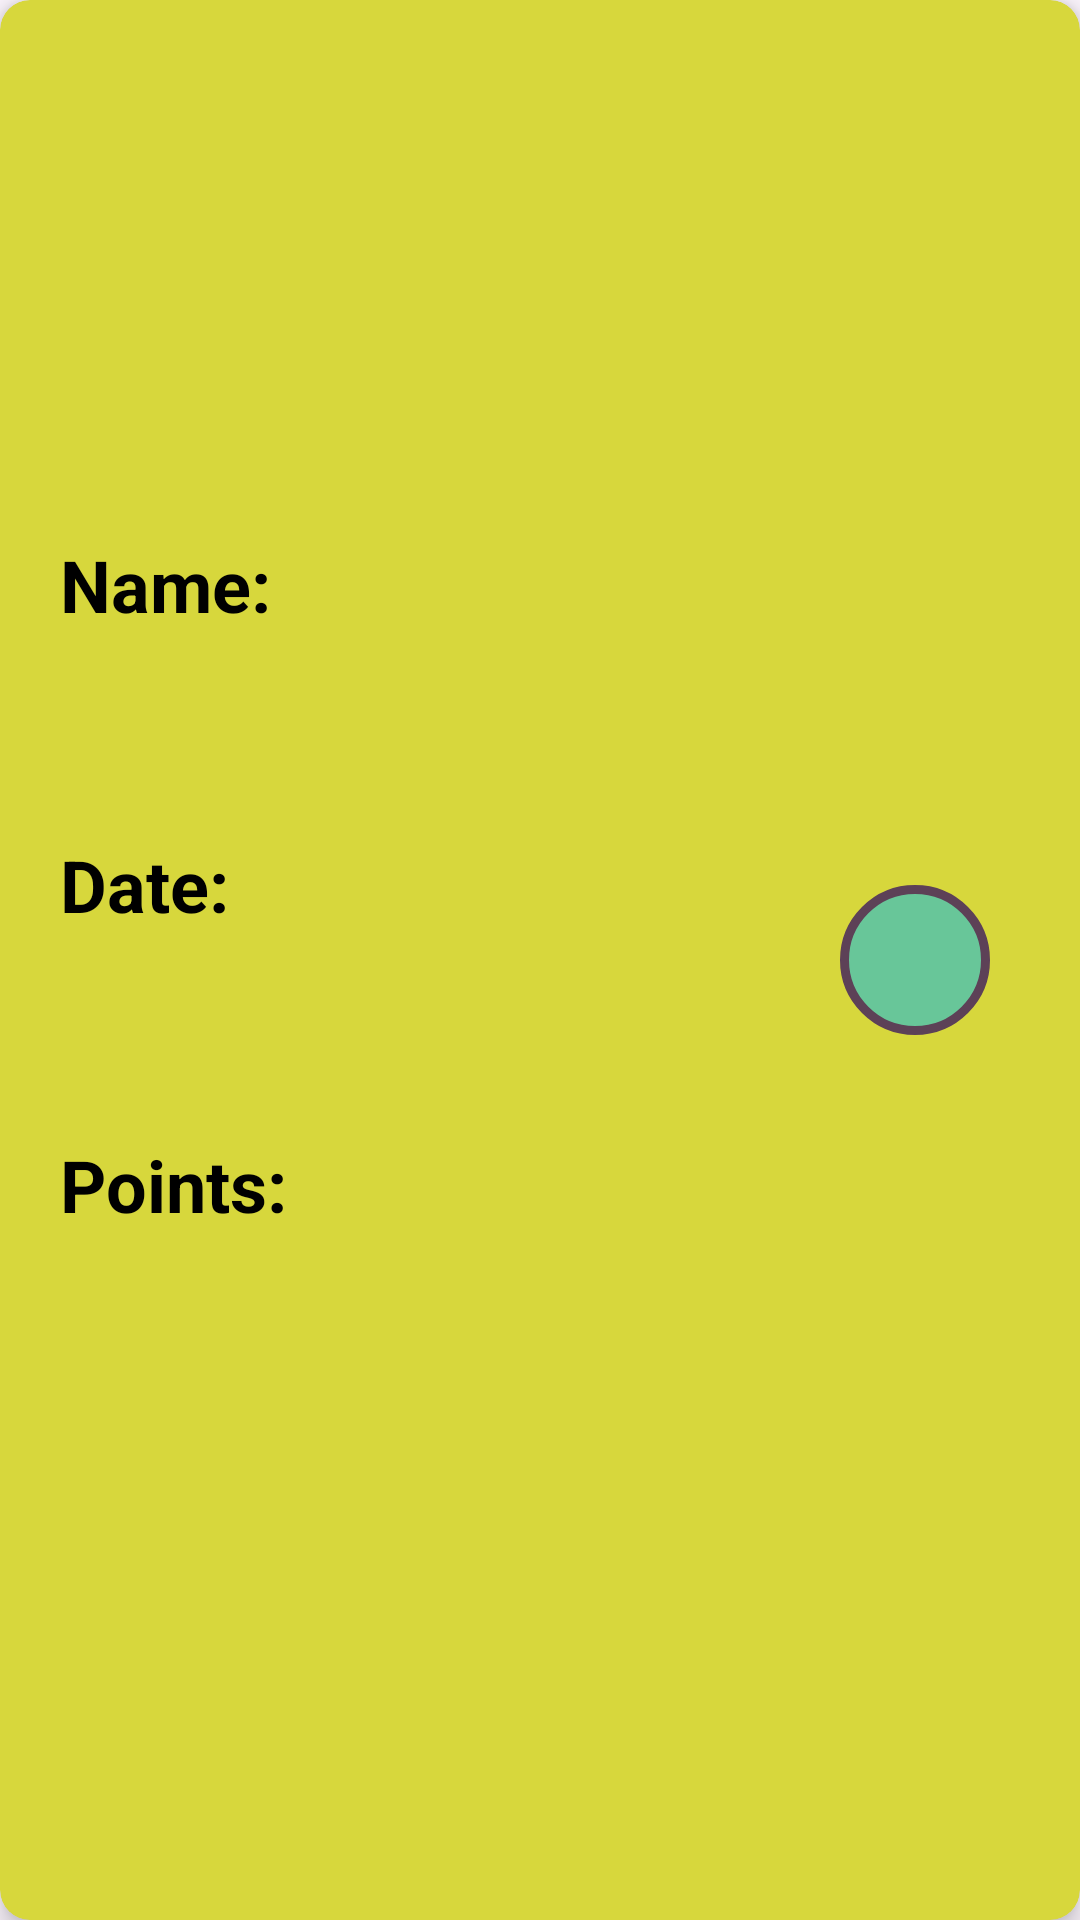

This screen was rendered from an Android layout file. Write that file and the resources it references.
<!-- AndroidManifest.xml: application theme Theme.Habbbits -->
<!-- res/layout/viewholder_achievements.xml -->
<?xml version="1.0" encoding="utf-8"?>
<androidx.cardview.widget.CardView
    xmlns:android="http://schemas.android.com/apk/res/android"
    xmlns:app="http://schemas.android.com/apk/res-auto"
    android:layout_width="match_parent"
    android:layout_height="wrap_content"
    android:layout_margin="5dp"
    android:orientation="horizontal"
    android:layoutDirection="ltr"
    app:cardCornerRadius="10dp"
    app:cardElevation="5dp"
    app:cardBackgroundColor="@color/lightGreen"
    app:cardPreventCornerOverlap="false"
    >
    <LinearLayout
        android:layout_width="match_parent"
        android:layout_height="match_parent"
        android:orientation="horizontal"
        >
        <LinearLayout
            android:layout_width="0dp"
            android:layout_height="wrap_content"
            android:layout_weight="1"
            android:layout_gravity="center"
            android:orientation="vertical"
            android:layout_marginVertical="5dp"
            android:layout_marginStart="20dp"
            android:background="@color/lightGreen">

            <TextView
                android:id="@+id/name_lable"
                android:layout_width="match_parent"
                android:layout_height="50dp"
                android:backgroundTint="@color/lightGreen"
                android:text="@string/name_with_two_points"
                android:textSize="24sp"
                android:textStyle="bold"
                android:textColor="@color/black"
                android:layout_gravity="center"
                android:gravity="center_vertical"
                />
            <TextView
                android:id="@+id/name"
                android:layout_width="match_parent"
                android:layout_height="50dp"
                android:textSize="20sp"
                android:textColor="@color/black"
                android:layout_gravity="center"
                android:gravity="center_vertical"
                />
            <TextView
                android:id="@+id/date_lable"
                android:layout_width="match_parent"
                android:layout_height="50dp"
                android:text="@string/date_with_two_points"
                android:textSize="24sp"
                android:textStyle="bold"
                android:textColor="@color/black"
                android:layout_gravity="center"
                android:gravity="center_vertical"
                />
            <TextView
                android:id="@+id/date"
                android:layout_width="match_parent"
                android:layout_height="50dp"
                android:textSize="20sp"
                android:textColor="@color/black"
                android:layout_gravity="center"
                android:gravity="center_vertical"
                />
            <TextView
                android:id="@+id/points_lable"
                android:layout_width="match_parent"
                android:layout_height="50dp"
                android:text="@string/points_with_two_points"
                android:textSize="24sp"
                android:textStyle="bold"
                android:textColor="@color/black"
                android:layout_gravity="center"
                android:gravity="center_vertical"
                />
            <TextView
                android:id="@+id/points"
                android:layout_width="match_parent"
                android:layout_height="50dp"
                android:textSize="20sp"
                android:textColor="@color/black"
                android:layout_gravity="center"
                android:gravity="center_vertical"
                />
        </LinearLayout>
        <com.google.android.material.textview.MaterialTextView
            android:id="@+id/puntual"
            android:layout_width="50dp"
            android:layout_height="50dp"
            android:background="@drawable/textview_puntual"
            android:gravity="center"
            android:layout_gravity="center"
            android:layout_marginEnd="30dp"
            />
    </LinearLayout>
</androidx.cardview.widget.CardView>
<!-- resources referenced by this layout -->
<resources>
  <color name="black">#000000</color>
  <color name="lightGreen">#D7D73C</color>
  <!-- drawable textview_puntual (drawable) -->
  <?xml version="1.0" encoding="utf-8"?>
  <shape xmlns:android="http://schemas.android.com/apk/res/android">
      <solid android:color="@color/softGreen"/>
      <corners android:radius="1000dp"/>
      <stroke android:width="3dp" android:color="@color/purple"/>
  </shape>
  <string name="date_with_two_points">Date:</string>
  <string name="name_with_two_points">Name:</string>
  <string name="points_with_two_points">Points:</string>
  <style name="Theme.Habbbits" parent="Base.Theme.Habbbits">
          <item name="android:statusBarColor">@color/backgroundGeneral</item>
          <item name="android:navigationBarColor">@color/brown</item>
          <item name="android:windowLightStatusBar">true</item>
          <item name="android:windowDrawsSystemBarBackgrounds">true</item>
          <item name="android:windowTranslucentStatus">false</item>
      </style>
  <color name="softGreen">#68C699</color>
  <color name="purple">#5D4157</color>
  <style name="Base.Theme.Habbbits" parent="Theme.Material3.Light.NoActionBar">
          <item name="android:forceDarkAllowed" tools:ignore="NewApi">false</item>
      </style>
  <color name="backgroundGeneral">#FDFDCB</color>
  <color name="brown">#5C4E35</color>
</resources>
